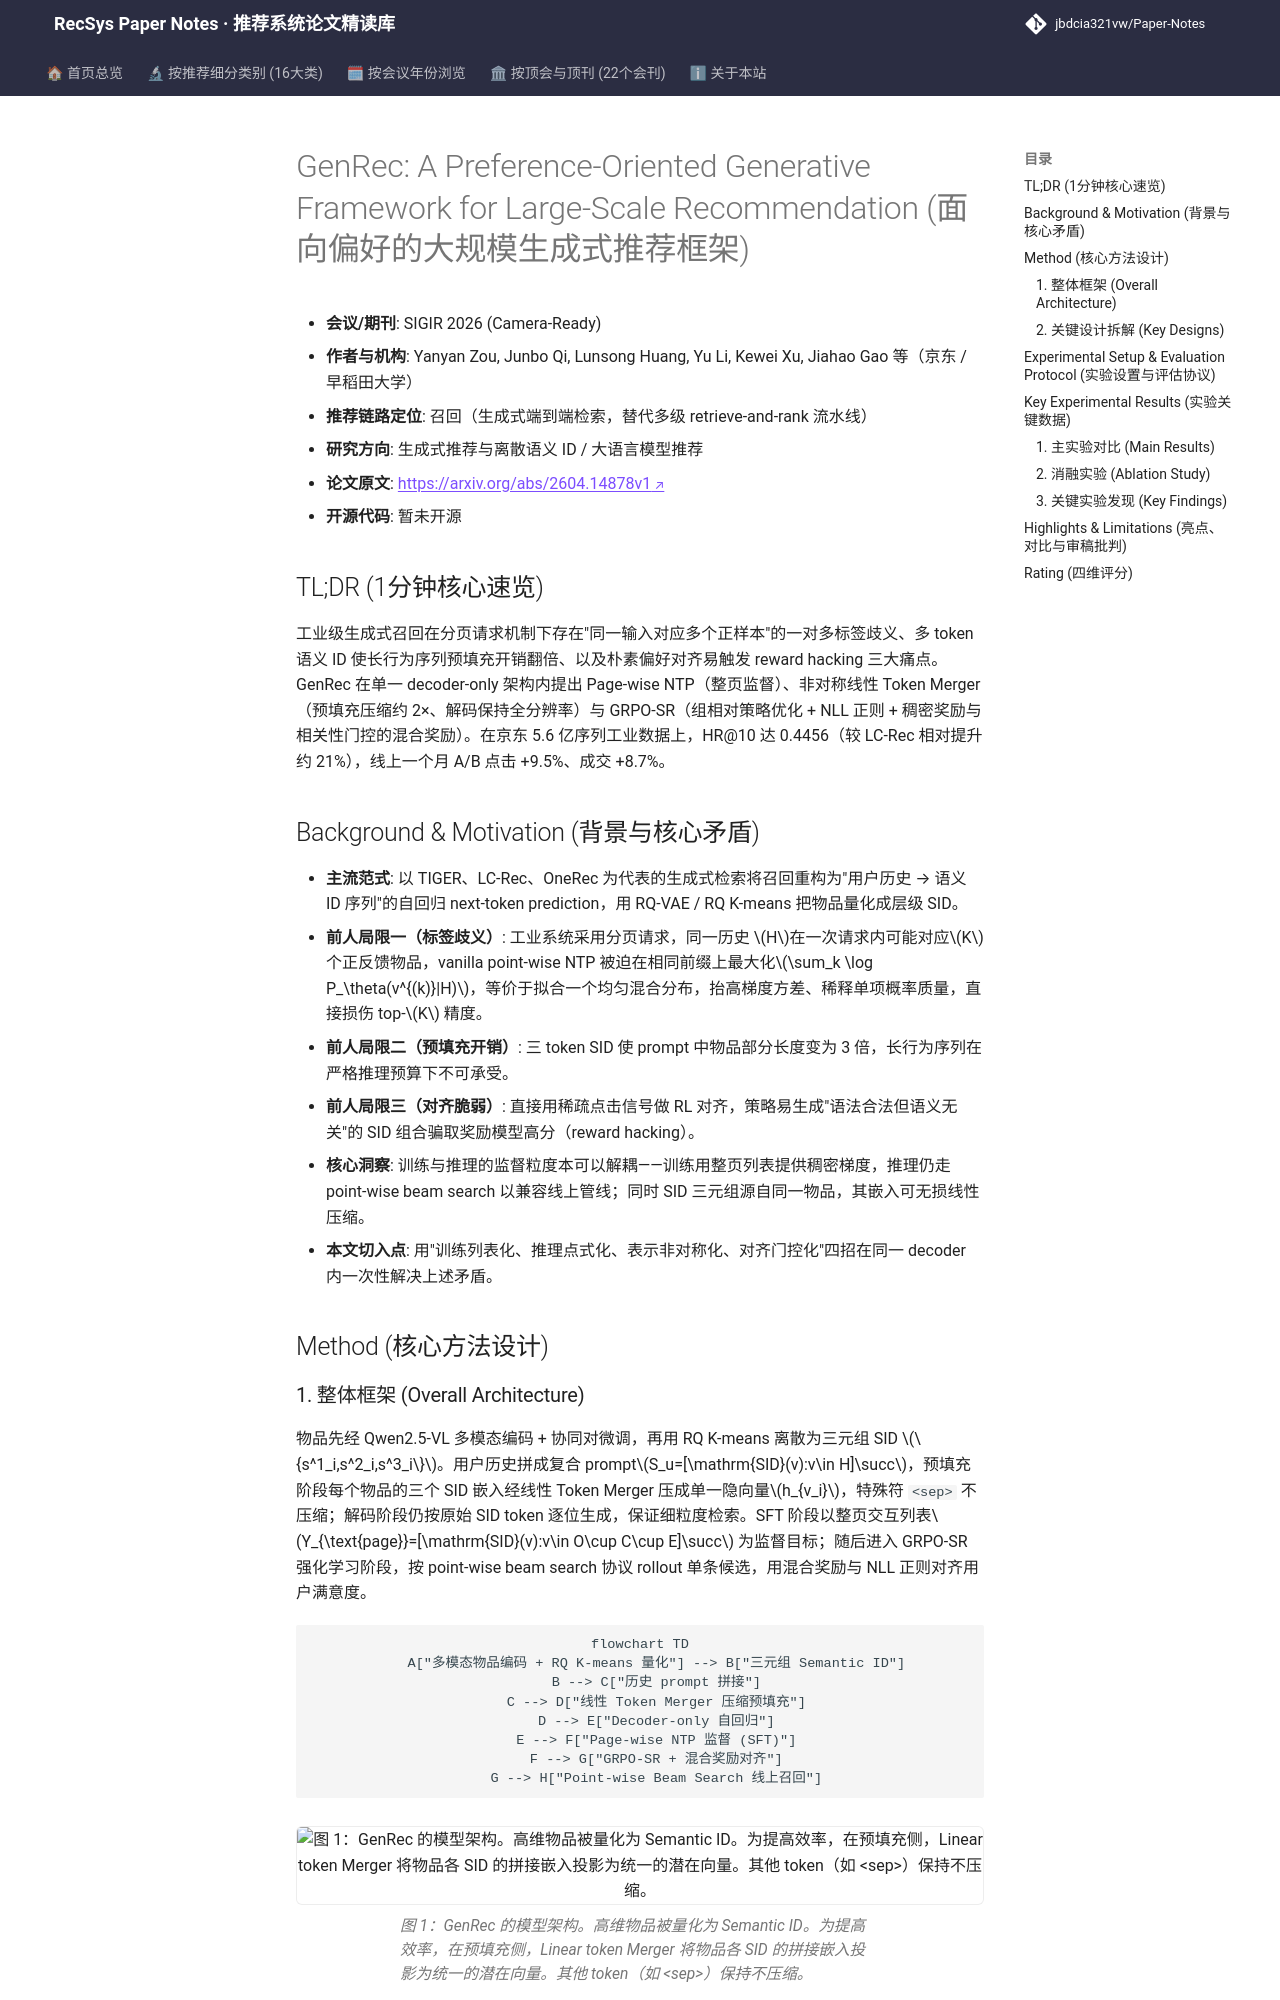

repository: jbdcia321vw/Paper-Notes · page: venues/SIGIR/2026/generative_rec/genrec_a_preference_oriented_generative_framework_for_large_scale_recommend/index.html · generator: mkdocs

---
title: "[Paper Note] GenRec: A Preference-Oriented Generative Framework for Large-Scale Recommendation"
description: "[SIGIR 2026][生成式推荐与离散语义ID] 以 Page-wise NTP 解一对多歧义、线性 Token Merger 压缩 2× 输入、GRPO-SR 混合奖励对齐偏好，京东线上点击 +9.5%、成交 +8.7%。"
tags:
  - SIGIR 2026
  - 生成式推荐与离散语义ID
  - 召回
  - Page-wise NTP
  - GRPO-SR 偏好对齐
date: 2026-11-13
venue: SIGIR
year: 2026
paper_url: "https://arxiv.org/abs/2604.14878v1"
code_url: ""
categories:
  - generative_rec
  - llm_rec
---

# GenRec: A Preference-Oriented Generative Framework for Large-Scale Recommendation (面向偏好的大规模生成式推荐框架)

- **会议/期刊**: SIGIR 2026 (Camera-Ready)
- **作者与机构**: Yanyan Zou, Junbo Qi, Lunsong Huang, Yu Li, Kewei Xu, Jiahao Gao 等（京东 / 早稻田大学）
- **推荐链路定位**: 召回（生成式端到端检索，替代多级 retrieve-and-rank 流水线）
- **研究方向**: 生成式推荐与离散语义 ID / 大语言模型推荐
- **论文原文**: [https://arxiv.org/abs/2604.14878v1](https://arxiv.org/abs/2604.14878v1)
- **开源代码**: 暂未开源

## TL;DR (1分钟核心速览)

工业级生成式召回在分页请求机制下存在"同一输入对应多个正样本"的一对多标签歧义、多 token 语义 ID 使长行为序列预填充开销翻倍、以及朴素偏好对齐易触发 reward hacking 三大痛点。GenRec 在单一 decoder-only 架构内提出 Page-wise NTP（整页监督）、非对称线性 Token Merger（预填充压缩约 2×、解码保持全分辨率）与 GRPO-SR（组相对策略优化 + NLL 正则 + 稠密奖励与相关性门控的混合奖励）。在京东 5.6 亿序列工业数据上，HR@10 达 0.4456（较 LC-Rec 相对提升约 21%），线上一个月 A/B 点击 +9.5%、成交 +8.7%。

## Background & Motivation (背景与核心矛盾)

- **主流范式**: 以 TIGER、LC-Rec、OneRec 为代表的生成式检索将召回重构为"用户历史 → 语义 ID 序列"的自回归 next-token prediction，用 RQ-VAE / RQ K-means 把物品量化成层级 SID。
- **前人局限一（标签歧义）**: 工业系统采用分页请求，同一历史 $H$在一次请求内可能对应$K$个正反馈物品，vanilla point-wise NTP 被迫在相同前缀上最大化$\sum_k \log P_\theta(v^{(k)}|H)$，等价于拟合一个均匀混合分布，抬高梯度方差、稀释单项概率质量，直接损伤 top-$K$ 精度。
- **前人局限二（预填充开销）**: 三 token SID 使 prompt 中物品部分长度变为 3 倍，长行为序列在严格推理预算下不可承受。
- **前人局限三（对齐脆弱）**: 直接用稀疏点击信号做 RL 对齐，策略易生成"语法合法但语义无关"的 SID 组合骗取奖励模型高分（reward hacking）。
- **核心洞察**: 训练与推理的监督粒度本可以解耦——训练用整页列表提供稠密梯度，推理仍走 point-wise beam search 以兼容线上管线；同时 SID 三元组源自同一物品，其嵌入可无损线性压缩。
- **本文切入点**: 用"训练列表化、推理点式化、表示非对称化、对齐门控化"四招在同一 decoder 内一次性解决上述矛盾。

## Method (核心方法设计)
